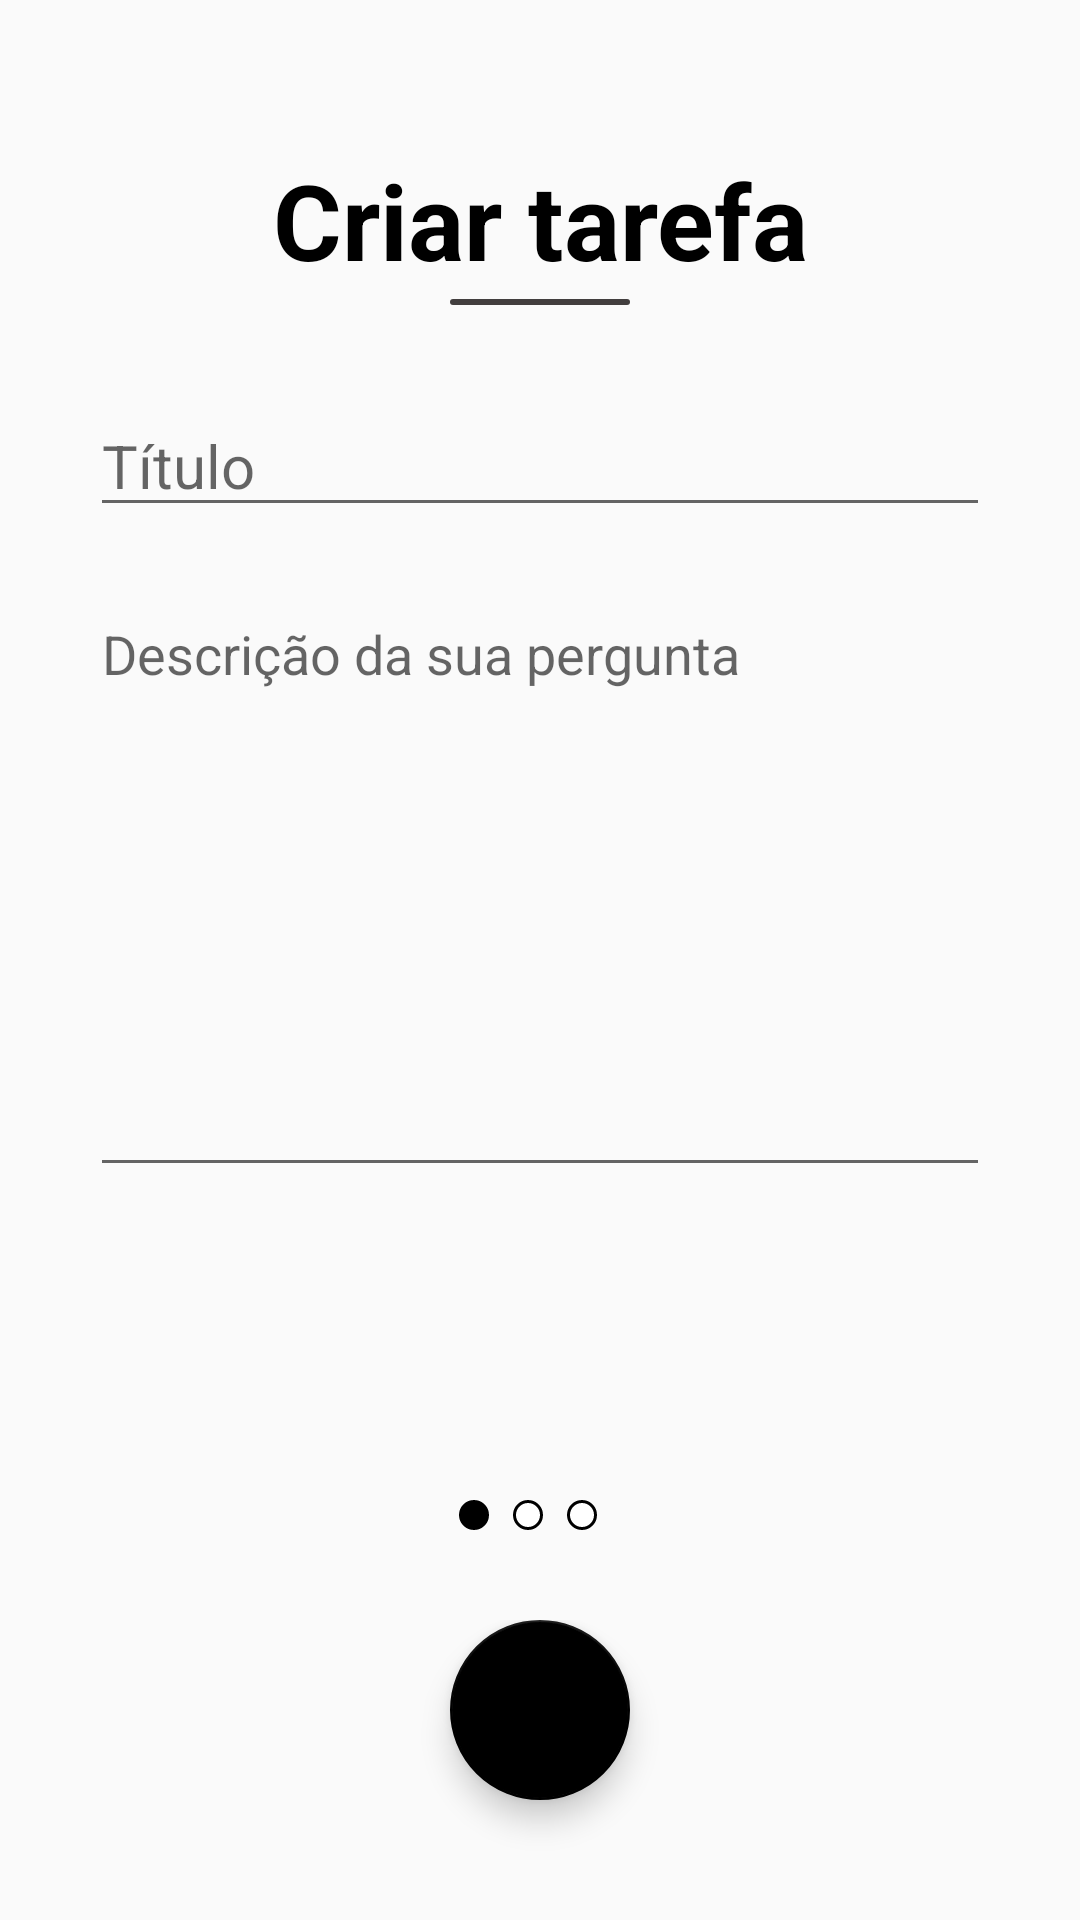

Write the Android layout XML for this screen, with the resource values it uses.
<!-- AndroidManifest.xml: application theme AppTheme -->
<!-- res/layout/activity_cadastro_step1.xml -->
<?xml version="1.0" encoding="utf-8"?>
<LinearLayout xmlns:android="http://schemas.android.com/apk/res/android"
    xmlns:app="http://schemas.android.com/apk/res-auto"
    android:layout_width="match_parent"
    android:layout_height="match_parent"
    android:orientation="vertical">

    <include
        android:id="@+id/cadastro_header"
        layout="@layout/layout_cadastro_header"
        android:layout_width="match_parent"
        android:layout_height="wrap_content" />

    <EditText
        android:id="@+id/cadastro_step1_titulo"
        android:layout_width="match_parent"
        android:layout_height="wrap_content"
        android:layout_marginLeft="30dp"
        android:layout_marginRight="30dp"
        android:layout_marginTop="30dp"
        android:hint="Título"
        android:inputType="textCapSentences"
        android:textSize="20sp" />

    <EditText
        android:id="@+id/cadastro_step1_descricao"
        android:layout_width="match_parent"
        android:layout_height="200dp"
        android:layout_marginLeft="30dp"
        android:layout_marginRight="30dp"
        android:layout_marginTop="20dp"
        android:gravity="top"
        android:hint="Descrição da sua pergunta"
        android:inputType="textCapSentences|textMultiLine" />

    <LinearLayout
        android:layout_width="match_parent"
        android:layout_height="match_parent"
        android:gravity="bottom"
        android:orientation="vertical">

        <LinearLayout
            android:layout_width="match_parent"
            android:layout_height="wrap_content"
            android:layout_gravity="bottom"
            android:layout_marginBottom="30dp"
            android:gravity="center">

            <ImageView
                android:layout_width="10dp"
                android:layout_height="10dp"
                android:layout_marginRight="8dp"
                android:src="@drawable/shape_circle_stepsactive" />

            <ImageView
                android:layout_width="10dp"
                android:layout_height="10dp"
                android:layout_marginRight="8dp"
                android:src="@drawable/shape_circle_steps" />

            <ImageView
                android:layout_width="10dp"
                android:layout_height="10dp"
                android:layout_marginRight="8dp"
                android:src="@drawable/shape_circle_steps" />

        </LinearLayout>

        <include
            android:id="@+id/cadastro_footer"
            layout="@layout/layout_cadastro_footer" />

    </LinearLayout>

</LinearLayout>
<!-- res/layout/layout_cadastro_header.xml (included above) -->
<?xml version="1.0" encoding="utf-8"?>
<LinearLayout xmlns:android="http://schemas.android.com/apk/res/android"
    xmlns:app="http://schemas.android.com/apk/res-auto"
    android:orientation="vertical"
    android:layout_width="match_parent"
    android:layout_height="match_parent">

    <TextView
        android:layout_width="match_parent"
        android:layout_height="wrap_content"
        android:layout_marginTop="50dp"
        android:gravity="center"
        android:text="Criar tarefa"
        android:textColor="@color/colorPrimaryDark"
        android:textSize="35sp"
        android:textStyle="bold" />

    <View
        android:layout_width="60dp"
        android:layout_height="2dp"
        android:layout_gravity="center"
        android:layout_marginTop="3dp"
        android:background="@drawable/shape_rectangle_line" />
</LinearLayout>
<!-- res/layout/layout_cadastro_footer.xml (included above) -->
<?xml version="1.0" encoding="utf-8"?>
<LinearLayout android:layout_width="match_parent"
    android:layout_height="100dp"
    android:gravity="center|bottom"
    android:orientation="horizontal"
    android:layout_gravity="bottom"
    xmlns:android="http://schemas.android.com/apk/res/android">

    <android.support.design.widget.FloatingActionButton
        android:id="@+id/btncontinuar"
        android:layout_width="60dp"
        android:layout_height="60dp"
        android:layout_marginBottom="40dp"
        android:src="@drawable/ic_chevronright"
        android:gravity="center"/>

</LinearLayout>
<!-- resources referenced by this layout -->
<resources>
  <color name="colorPrimaryDark">#000</color>
  <!-- drawable shape_circle_steps (drawable) -->
  <?xml version="1.0" encoding="utf-8"?>
  <shape xmlns:android="http://schemas.android.com/apk/res/android"
      android:shape="oval">
      <solid
          android:color="@color/colorWhite" />
      <stroke android:width="1dp" android:color="@color/colorPrimary"/>
  </shape>
  <!-- drawable shape_circle_stepsactive (drawable) -->
  <?xml version="1.0" encoding="utf-8"?>
  <shape xmlns:android="http://schemas.android.com/apk/res/android"
      android:shape="oval">
      <solid
          android:color="@color/colorPrimary" />
      <stroke android:width="1dp" android:color="@color/colorPrimary"/>
  </shape>
  <!-- drawable shape_rectangle_line (drawable) -->
  <?xml version="1.0" encoding="UTF-8"?>
  <shape xmlns:android="http://schemas.android.com/apk/res/android">
      <solid android:color="#423e3e"/>
      <corners android:radius="5dp"/>
      <padding android:left="0dp" android:top="0dp" android:right="0dp" android:bottom="0dp" />
  </shape>
  <style name="AppTheme" parent="Theme.AppCompat.Light.NoActionBar">
          
          <item name="colorPrimary">@color/colorPrimary</item>
          <item name="colorPrimaryDark">@color/colorPrimaryDark</item>
          <item name="colorAccent">@color/colorAccent</item>
      </style>
  <color name="colorWhite">#fff</color>
  <color name="colorPrimary">#000</color>
  <color name="colorAccent">#000</color>
</resources>
